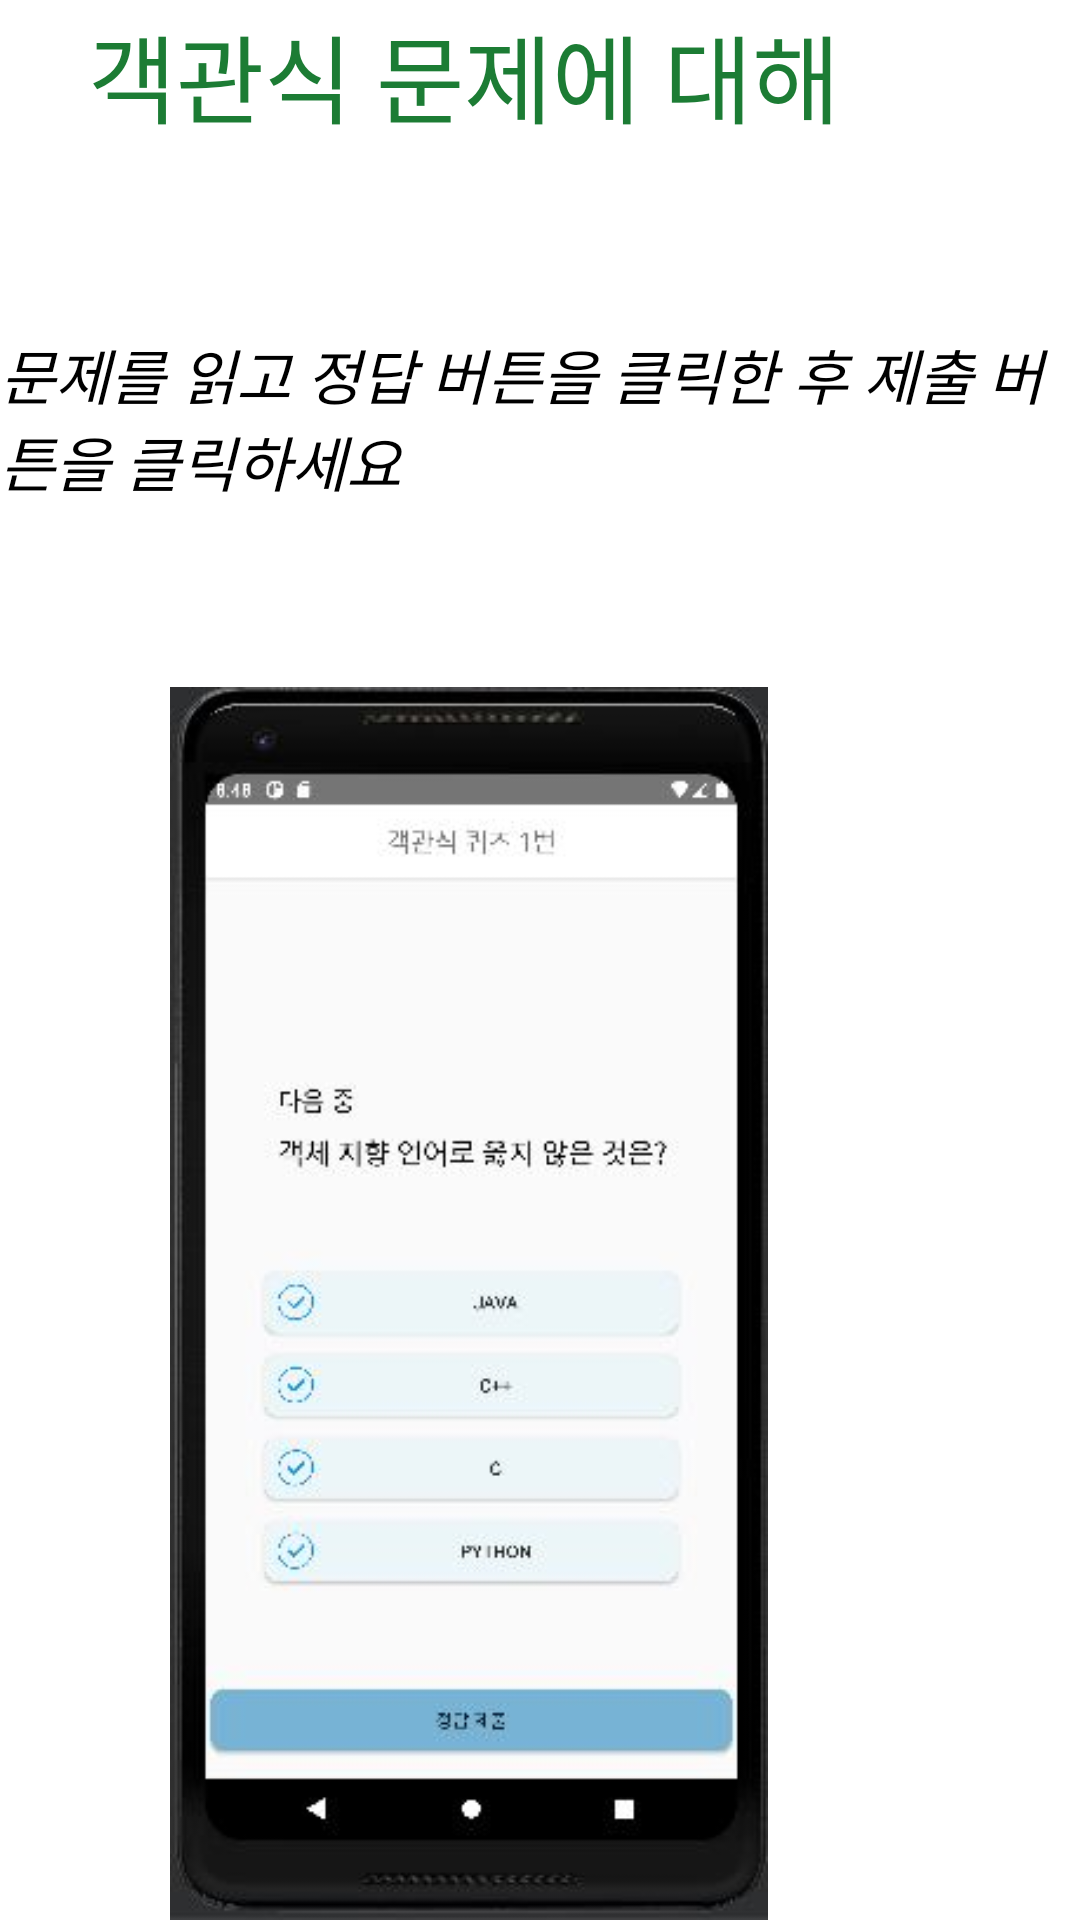

This screen was rendered from an Android layout file. Write that file and the resources it references.
<!-- AndroidManifest.xml: application theme Theme.AppCompat.Light.NoActionBar -->
<!-- res/layout/tutorial_page3.xml -->
<androidx.constraintlayout.widget.ConstraintLayout xmlns:android="http://schemas.android.com/apk/res/android"
    xmlns:app="http://schemas.android.com/apk/res-auto"
    xmlns:tools="http://schemas.android.com/tools"
    android:id="@+id/ConstraintLayout"
    android:layout_width="match_parent"
    android:layout_height="match_parent"
    android:background="@color/white"
    tools:context=".TutorialActivity">

    <TextView
        android:layout_width="wrap_content"
        android:layout_height="wrap_content"
        android:layout_marginEnd="80dp"
        android:layout_marginBottom="592dp"
        android:text="객관식 문제에 대해"
        android:textColor="@color/dot_dark_screen1"
        android:textSize="32dp"
        android:textStyle="normal"
        app:layout_constraintBottom_toBottomOf="parent"
        app:layout_constraintEnd_toEndOf="parent" />

    <TextView
        android:layout_width="wrap_content"
        android:layout_height="wrap_content"

        android:layout_marginBottom="472dp"
        android:text="문제를 읽고 정답 버튼을 클릭한 후 제출 버튼을 클릭하세요"
        android:textColor="@color/black"
        android:textSize="20dp"
        android:textStyle="italic"
        app:layout_constraintBottom_toBottomOf="parent"
        app:layout_constraintEnd_toEndOf="parent" />

    <ImageView
        android:id="@+id/imageViewTutorial3"
        android:layout_width="408dp"
        android:layout_height="411dp"
        android:src="@drawable/temp_quiz"
        app:layout_constraintBottom_toBottomOf="parent"
        app:layout_constraintEnd_toEndOf="parent" />

</androidx.constraintlayout.widget.ConstraintLayout>
<!-- resources referenced by this layout -->
<resources>
  <color name="black">#FF000000</color>
  <color name="dot_dark_screen1">#1C7C34</color>
  <color name="white">#FFFFFFFF</color>
  <!-- drawable temp_quiz: jpg bitmap (drawable, 23327 bytes) -->
</resources>
